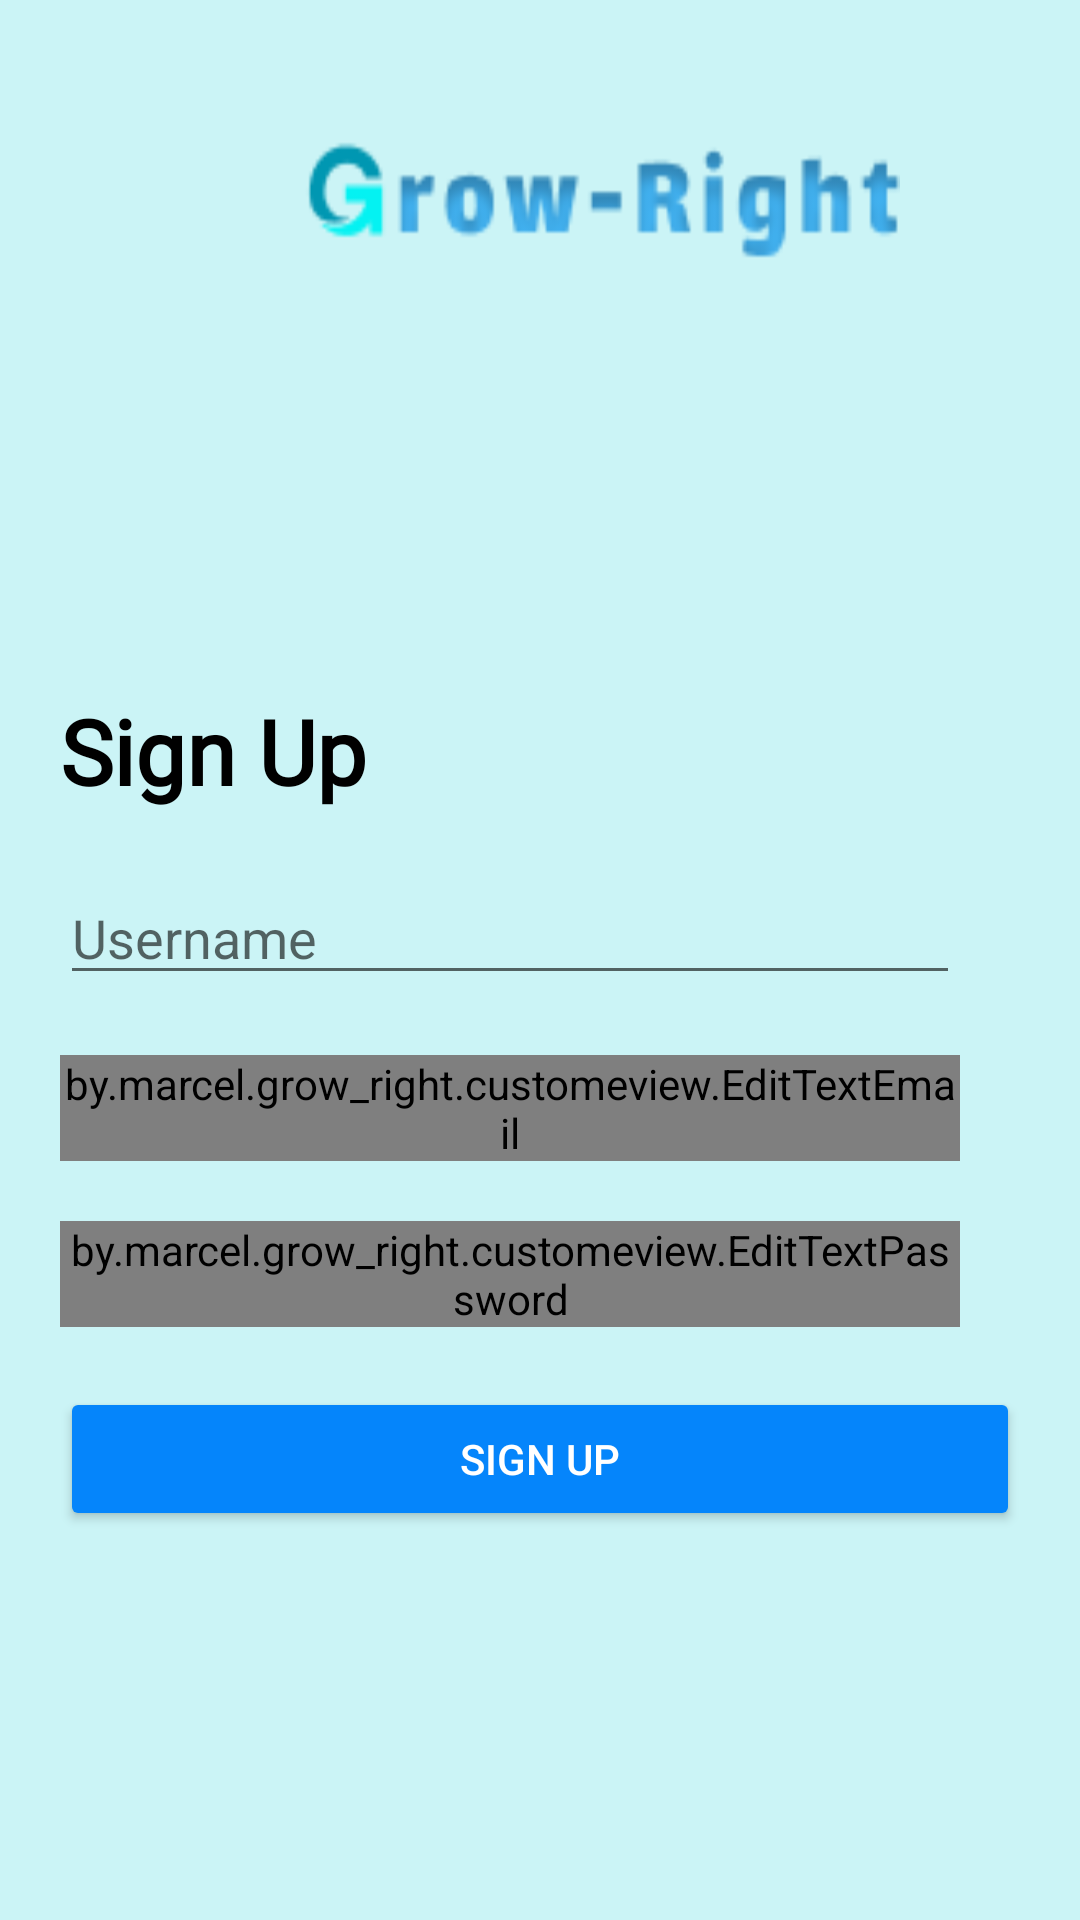

This screen was rendered from an Android layout file. Write that file and the resources it references.
<!-- AndroidManifest.xml: application theme Theme.GrowRight -->
<!-- res/layout/activity_register.xml -->
<?xml version="1.0" encoding="utf-8"?>
<LinearLayout
    xmlns:android="http://schemas.android.com/apk/res/android"
    xmlns:tools="http://schemas.android.com/tools"
    android:layout_width="match_parent"
    android:layout_height="match_parent"
    android:background="@color/color_ss"
    android:orientation="vertical"
    tools:context=".ui.register.RegisterActivity">

    <LinearLayout
        android:layout_width="match_parent"
        android:layout_height="wrap_content"
        android:orientation="vertical"
        android:layout_gravity="center"
        android:padding="20dp">

        <ImageView
            android:id="@+id/logoIn"
            android:layout_width="200dp"
            android:layout_height="60dp"
            android:layout_marginTop="20dp"
            android:layout_marginStart="80dp"
            android:background="@drawable/lg_login_register"
            android:textAlignment="center"
            />


        <ProgressBar
            android:id="@+id/progress_bar"
            style="?android:attr/progressBarStyle"
            android:layout_width="wrap_content"
            android:layout_height="wrap_content"
            android:layout_centerInParent="true"
            android:layout_marginStart="150dp"
            android:visibility="gone"
            tools:ignore="ExtraText,MissingConstraints"
            tools:visibility="visible" />
    </LinearLayout>

    <LinearLayout
        android:layout_width="match_parent"
        android:layout_height="wrap_content"
        android:orientation="vertical"
        android:padding="20dp"
        android:layout_marginTop="90dp">

        <TextView
            android:id="@+id/tvSignIn"
            android:layout_width="match_parent"
            android:layout_height="wrap_content"
            android:layout_marginEnd="20dp"
            android:text="@string/sign_up"
            android:fontFamily="@font/inter"
            android:textColor="@color/black"
            android:textSize="30sp"
            android:textStyle="bold"/>

        <EditText
            android:id="@+id/username"
            android:layout_width="match_parent"
            android:layout_height="wrap_content"
            android:layout_marginTop="20dp"
            android:layout_marginEnd="20dp"
            android:inputType="textPersonName"
            android:hint="Username"
            android:textColor="@color/black"/>

        <by.marcel.grow_right.customeview.EditTextEmail
            android:id="@+id/email"
            android:layout_width="match_parent"
            android:layout_height="wrap_content"
            android:layout_marginTop="20dp"
            android:layout_marginEnd="20dp"
            android:inputType="textEmailAddress"
            android:hint="Email"
            android:textColor="@color/black"/>

        <by.marcel.grow_right.customeview.EditTextPassword
            android:id="@+id/password"
            android:layout_width="match_parent"
            android:layout_height="wrap_content"
            android:layout_marginTop="20dp"
            android:layout_marginEnd="20dp"
            android:inputType="textPassword"
            android:hint="Password"
            android:textColor="@color/black"/>

        <Button
            android:id="@+id/btnRegister"
            android:layout_width="match_parent"
            android:layout_height="wrap_content"
            android:layout_gravity="center"
            android:layout_marginTop="20dp"
            android:backgroundTint="@color/blue_motion_ss"
            android:text="@string/sign_up"
            android:textColor="@color/white">
        </Button>

    </LinearLayout>

</LinearLayout>
<!-- resources referenced by this layout -->
<resources>
  <color name="black">#FF000000</color>
  <color name="blue_motion_ss">#0585FB</color>
  <color name="color_ss">#CBF4F6</color>
  <color name="white">#FFFFFFFF</color>
  <!-- drawable lg_login_register: png bitmap (drawable, 4816 bytes) -->
  <string name="sign_up">Sign Up</string>
  <style name="Theme.GrowRight" parent="Base.Theme.GrowRight" />
  <style name="Base.Theme.GrowRight" parent="Theme.MaterialComponents.DayNight.DarkActionBar">
          
          
      </style>
</resources>
